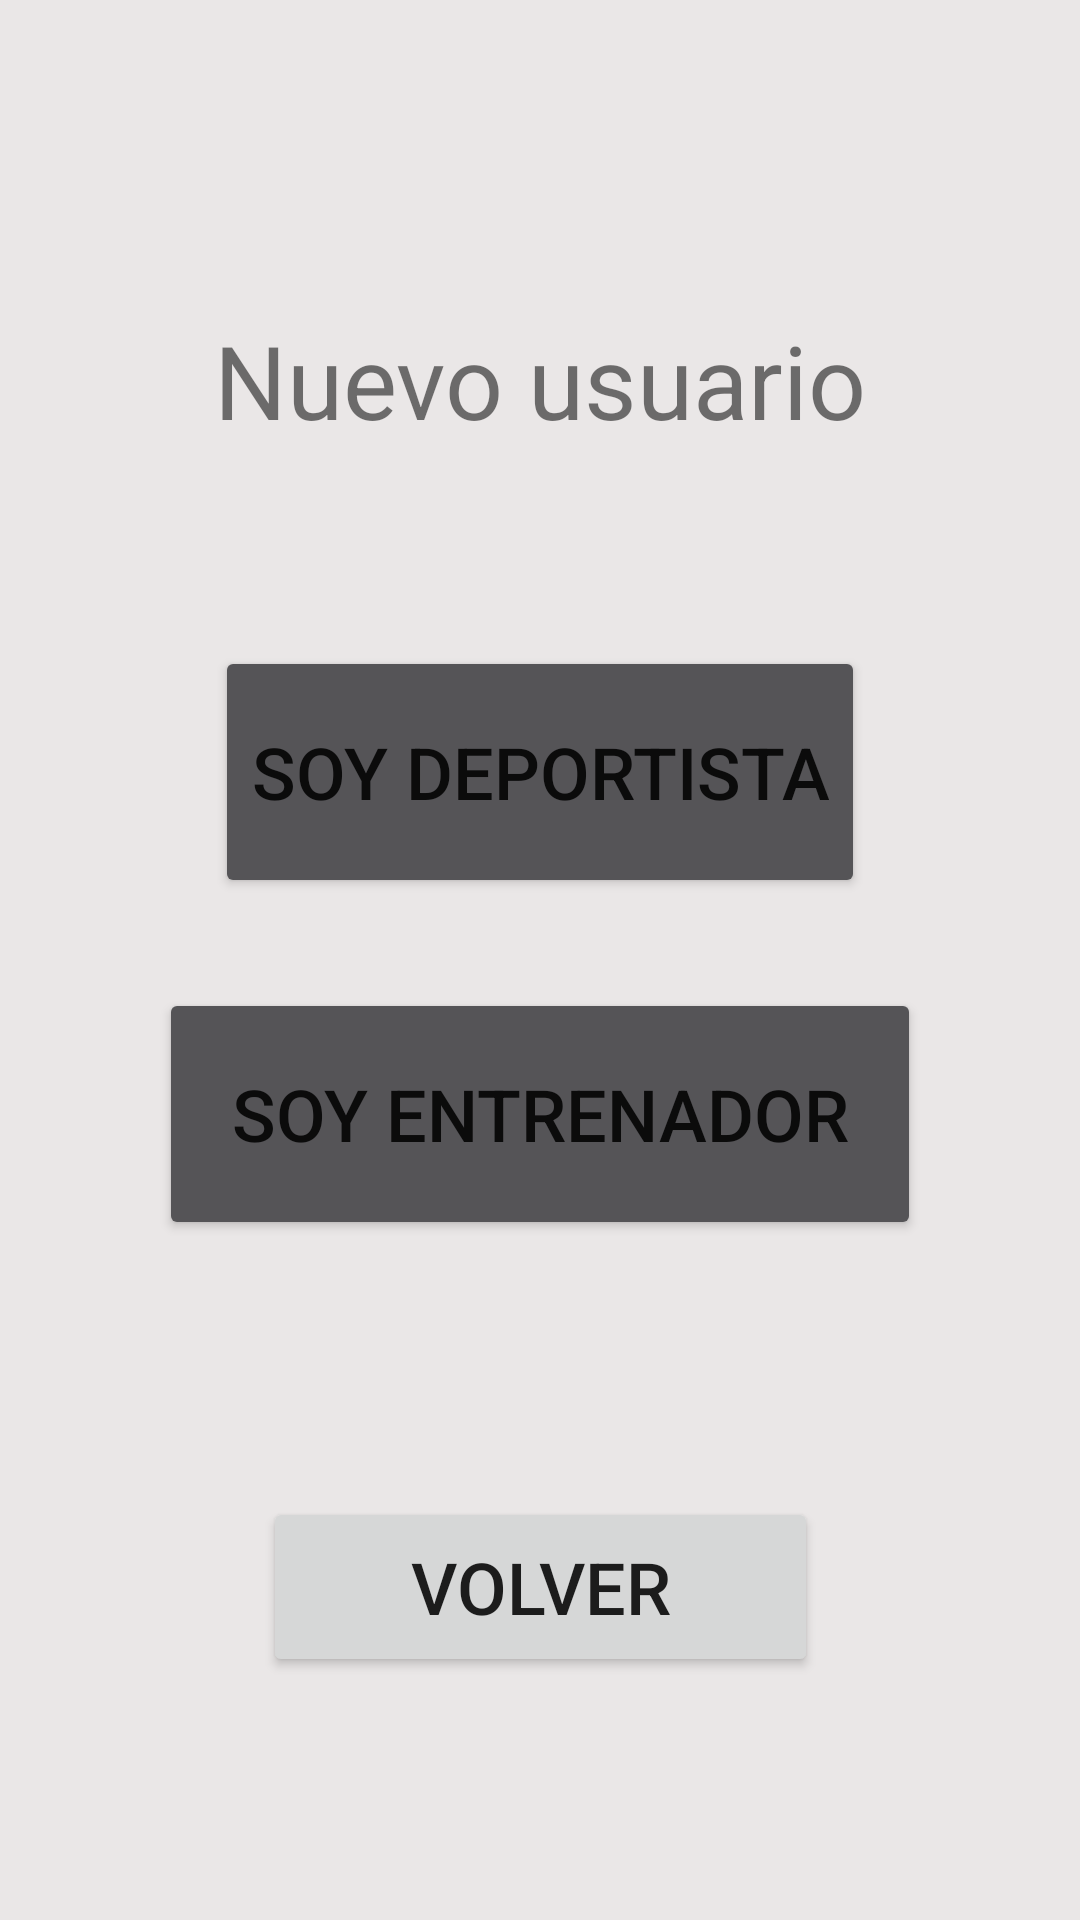

Produce the Android XML layout that renders to this screen, including the resource entries it uses.
<!-- AndroidManifest.xml: application theme Theme.FitnessApp -->
<!-- res/layout/activity_registro_seleccion.xml -->
<?xml version="1.0" encoding="utf-8"?>
<androidx.constraintlayout.widget.ConstraintLayout xmlns:android="http://schemas.android.com/apk/res/android"
    xmlns:app="http://schemas.android.com/apk/res-auto"
    xmlns:tools="http://schemas.android.com/tools"
    android:id="@+id/linearLayout2"
    android:layout_width="match_parent"
    android:layout_height="match_parent"
    tools:context=".RegistroSeleccion">

    <ScrollView
        android:id="@+id/scrollView2"
        android:layout_width="match_parent"
        android:layout_height="match_parent"
        android:background="@color/gris_fondo"
        app:layout_constraintBottom_toBottomOf="parent"
        app:layout_constraintEnd_toEndOf="parent"
        app:layout_constraintStart_toStartOf="parent"
        app:layout_constraintTop_toTopOf="parent">

        <LinearLayout
            android:layout_width="match_parent"
            android:layout_height="wrap_content"
            android:orientation="vertical">

            <LinearLayout
                android:layout_width="match_parent"
                android:layout_height="match_parent"
                android:orientation="horizontal">

                <Space
                    android:layout_width="wrap_content"
                    android:layout_height="wrap_content"
                    android:layout_weight="1" />

                <TextView
                    android:id="@+id/textView17"
                    android:layout_width="wrap_content"
                    android:layout_height="wrap_content"
                    android:layout_marginTop="104dp"
                    android:text="@string/registro_titulo"
                    android:textSize="34sp"
                    tools:text="@string/registro_titulo" />

                <Space
                    android:layout_width="wrap_content"
                    android:layout_height="wrap_content"
                    android:layout_weight="1" />

            </LinearLayout>

            <LinearLayout
                android:layout_width="match_parent"
                android:layout_height="match_parent"
                android:orientation="horizontal">

                <Space
                    android:layout_width="wrap_content"
                    android:layout_height="wrap_content"
                    android:layout_weight="1" />

                <Button
                    android:id="@+id/buttonRegistroDeportista"
                    android:layout_width="wrap_content"
                    android:layout_height="84dp"
                    android:layout_marginTop="66dp"
                    android:text="@string/acceso_dep"
                    android:textSize="24sp"
                    app:backgroundTint="@color/gris_oscuro" />

                <Space
                    android:layout_width="wrap_content"
                    android:layout_height="wrap_content"
                    android:layout_weight="1" />
            </LinearLayout>

            <Space
                android:layout_width="match_parent"
                android:layout_height="30dp" />

            <LinearLayout
                android:layout_width="match_parent"
                android:layout_height="match_parent"
                android:orientation="horizontal">

                <Space
                    android:layout_width="wrap_content"
                    android:layout_height="wrap_content"
                    android:layout_weight="1" />

                <Button
                    android:id="@+id/buttonRegistroEntrenador"
                    android:layout_width="254dp"
                    android:layout_height="84dp"
                    android:layout_marginBottom="208dp"
                    android:text="@string/acceso_ent"
                    android:textSize="24sp"
                    app:backgroundTint="@color/gris_oscuro" />

                <Space
                    android:layout_width="wrap_content"
                    android:layout_height="wrap_content"
                    android:layout_weight="1" />
            </LinearLayout>

        </LinearLayout>
    </ScrollView>

    <Button
        android:id="@+id/buttonRegistroVolver"
        android:layout_width="185dp"
        android:layout_height="60dp"
        android:layout_marginBottom="81dp"
        android:text="@string/acceso_volver"
        android:textSize="24sp"
        app:layout_constraintBottom_toBottomOf="parent"
        app:layout_constraintEnd_toEndOf="parent"
        app:layout_constraintHorizontal_bias="0.5"
        app:layout_constraintStart_toStartOf="parent" />
</androidx.constraintlayout.widget.ConstraintLayout>
<!-- resources referenced by this layout -->
<resources>
  <color name="gris_fondo">#EAE7E7</color>
  <color name="gris_oscuro">#555457</color>
  <string name="acceso_dep">Soy deportista</string>
  <string name="acceso_ent">Soy entrenador</string>
  <string name="acceso_volver">volver</string>
  <string name="registro_titulo">Nuevo usuario</string>
  <style name="Theme.FitnessApp" parent="Theme.MaterialComponents.DayNight.DarkActionBar">
          
          <item name="colorPrimary">@color/rojo_1</item>
          <item name="colorPrimaryVariant">@color/teal_700</item>
          <item name="colorOnPrimary">@color/white</item>
          
          <item name="colorSecondary">@color/gris_medio</item>
          <item name="colorSecondaryVariant">@color/gris_oscuro</item>
          <item name="colorOnSecondary">@color/black</item>
          
          <item name="android:statusBarColor" tools:targetApi="l">?attr/colorPrimaryVariant</item>
          
      </style>
  <color name="rojo_1">#E1F3412A</color>
  <color name="teal_700">#555457</color>
  <color name="white">#FFFFFFFF</color>
  <color name="gris_medio">#8D8A91</color>
  <color name="black">#FF000000</color>
</resources>
